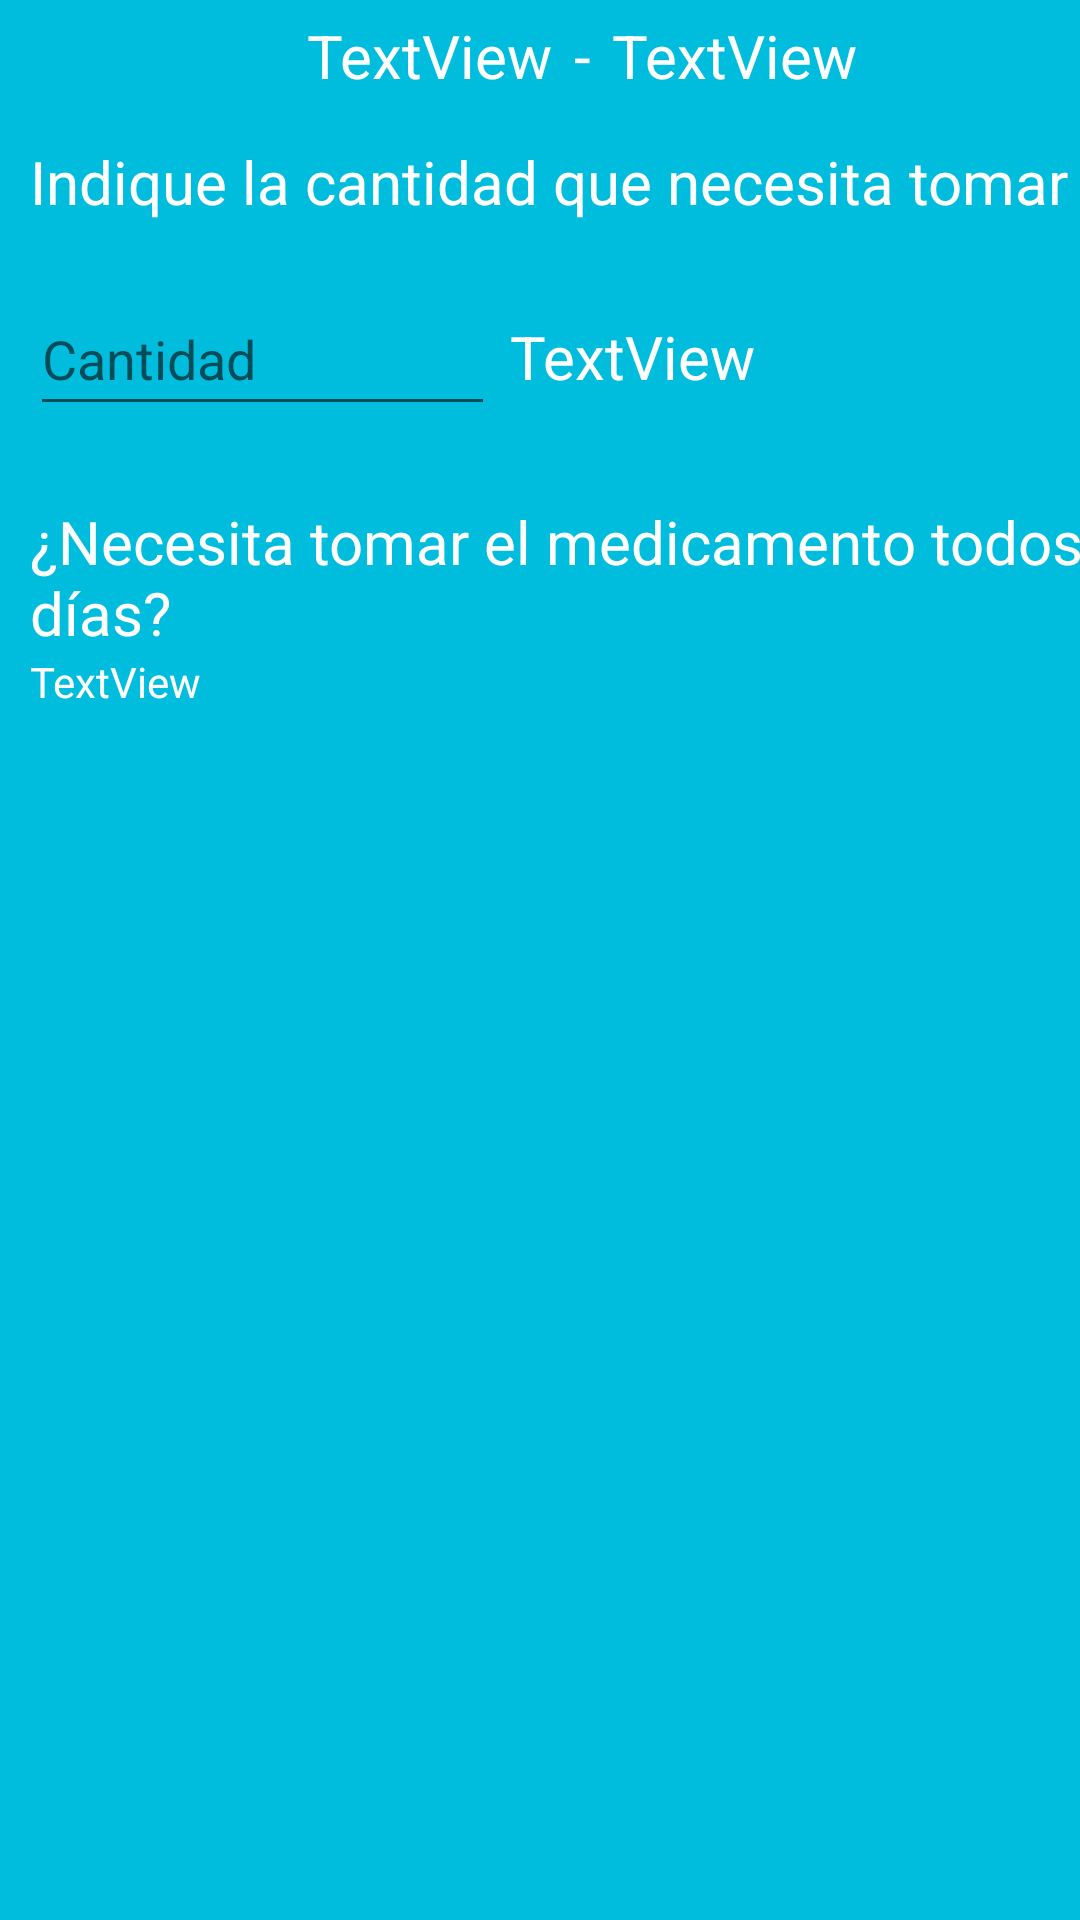

The Android layout XML behind this screen, and the referenced resources:
<!-- AndroidManifest.xml: application theme Theme.MiLogin -->
<!-- res/layout/activity_formulario3.xml -->
<?xml version="1.0" encoding="utf-8"?>
<androidx.constraintlayout.widget.ConstraintLayout xmlns:android="http://schemas.android.com/apk/res/android"
    xmlns:tools="http://schemas.android.com/tools"
    android:layout_width="match_parent"
    android:layout_height="match_parent"
    android:background="@color/fondoAzul"
    tools:context=".FormularioMedicacion.Formulario3Activity">

    <ScrollView
        android:layout_width="match_parent"
        android:layout_height="match_parent">

        <LinearLayout
            android:layout_width="match_parent"
            android:layout_height="wrap_content"
            android:orientation="vertical">

            <LinearLayout
                android:layout_width="match_parent"
                android:layout_height="wrap_content"
                android:orientation="horizontal">

                <TextView
                    android:id="@+id/tvMedicacion3"
                    android:layout_width="184dp"
                    android:layout_height="wrap_content"
                    android:layout_marginTop="5sp"
                    android:gravity="center|right"
                    android:text="TextView"
                    android:textColor="@color/white"
                    android:textSize="20sp"
                    android:visibility="visible" />

                <TextView
                    android:id="@+id/textView17"
                    android:layout_width="20sp"
                    android:layout_height="match_parent"
                    android:layout_marginTop="5sp"
                    android:gravity="center"
                    android:text="-"
                    android:textColor="@color/white"
                    android:textSize="20sp"
                    android:visibility="visible" />

                <TextView
                    android:id="@+id/tvFormato3"
                    android:layout_width="155dp"
                    android:layout_height="match_parent"
                    android:layout_marginTop="5sp"
                    android:text="TextView"
                    android:textColor="@color/white"
                    android:textSize="20sp"
                    android:visibility="visible" />
            </LinearLayout>

            <TextView
                android:id="@+id/textView18"
                android:layout_width="386dp"
                android:layout_height="wrap_content"
                android:layout_marginStart="10sp"
                android:layout_marginTop="15sp"
                android:text="Indique la cantidad que necesita tomar"
                android:textColor="@color/white"
                android:textSize="20sp" />

            <LinearLayout
                android:layout_width="match_parent"
                android:layout_height="match_parent"
                android:orientation="horizontal">

                <EditText
                    android:id="@+id/tvCantidad"
                    android:layout_width="155dp"
                    android:layout_height="wrap_content"
                    android:layout_marginStart="10sp"
                    android:layout_marginTop="20sp"
                    android:ems="10"
                    android:hint="Cantidad"
                    android:inputType="number"
                    android:minHeight="48dp" />

                <TextView
                    android:id="@+id/tvMostrar"
                    android:layout_width="wrap_content"
                    android:layout_height="wrap_content"
                    android:layout_marginStart="5sp"
                    android:layout_marginTop="20sp"
                    android:layout_weight="1"
                    android:text="TextView"
                    android:textColor="@color/white"
                    android:textSize="20sp" />
            </LinearLayout>

            <TextView
                android:id="@+id/textView15"
                android:layout_width="387dp"
                android:layout_height="wrap_content"
                android:layout_marginStart="10sp"
                android:layout_marginTop="25sp"
                android:text="¿Necesita tomar el medicamento todos los días?"
                android:textColor="@color/white"
                android:textSize="20sp" />

            <TextView
                android:id="@+id/tvRespuesta"
                android:layout_width="wrap_content"
                android:layout_height="wrap_content"
                android:layout_marginStart="10sp"
                android:text="TextView"
                android:textColor="@color/white" />

            <ListView
                android:id="@+id/list1"
                android:layout_width="385dp"
                android:layout_height="387dp"
                android:layout_marginStart="10sp" />

        </LinearLayout>
    </ScrollView>
</androidx.constraintlayout.widget.ConstraintLayout>
<!-- resources referenced by this layout -->
<resources>
  <color name="fondoAzul">#FF00BDDE</color>
  <color name="white">#FFFFFFFF</color>
  <style name="Theme.MiLogin" parent="Theme.MaterialComponents.DayNight.DarkActionBar">
          
          <item name="colorPrimary">@color/fondoAzul</item>
          <item name="colorPrimaryVariant">@color/fondoAzul</item>
          <item name="colorOnPrimary">@color/fondoAzul</item>
          
          <item name="colorSecondary">@color/teal_200</item>
          <item name="colorSecondaryVariant">@color/teal_700</item>
          <item name="colorOnSecondary">@color/fondoAzul</item>
          
          <item name="android:statusBarColor">?attr/colorPrimaryVariant</item>
          
      </style>
  <color name="teal_200">#FF03DAC5</color>
  <color name="teal_700">#FF018786</color>
</resources>
